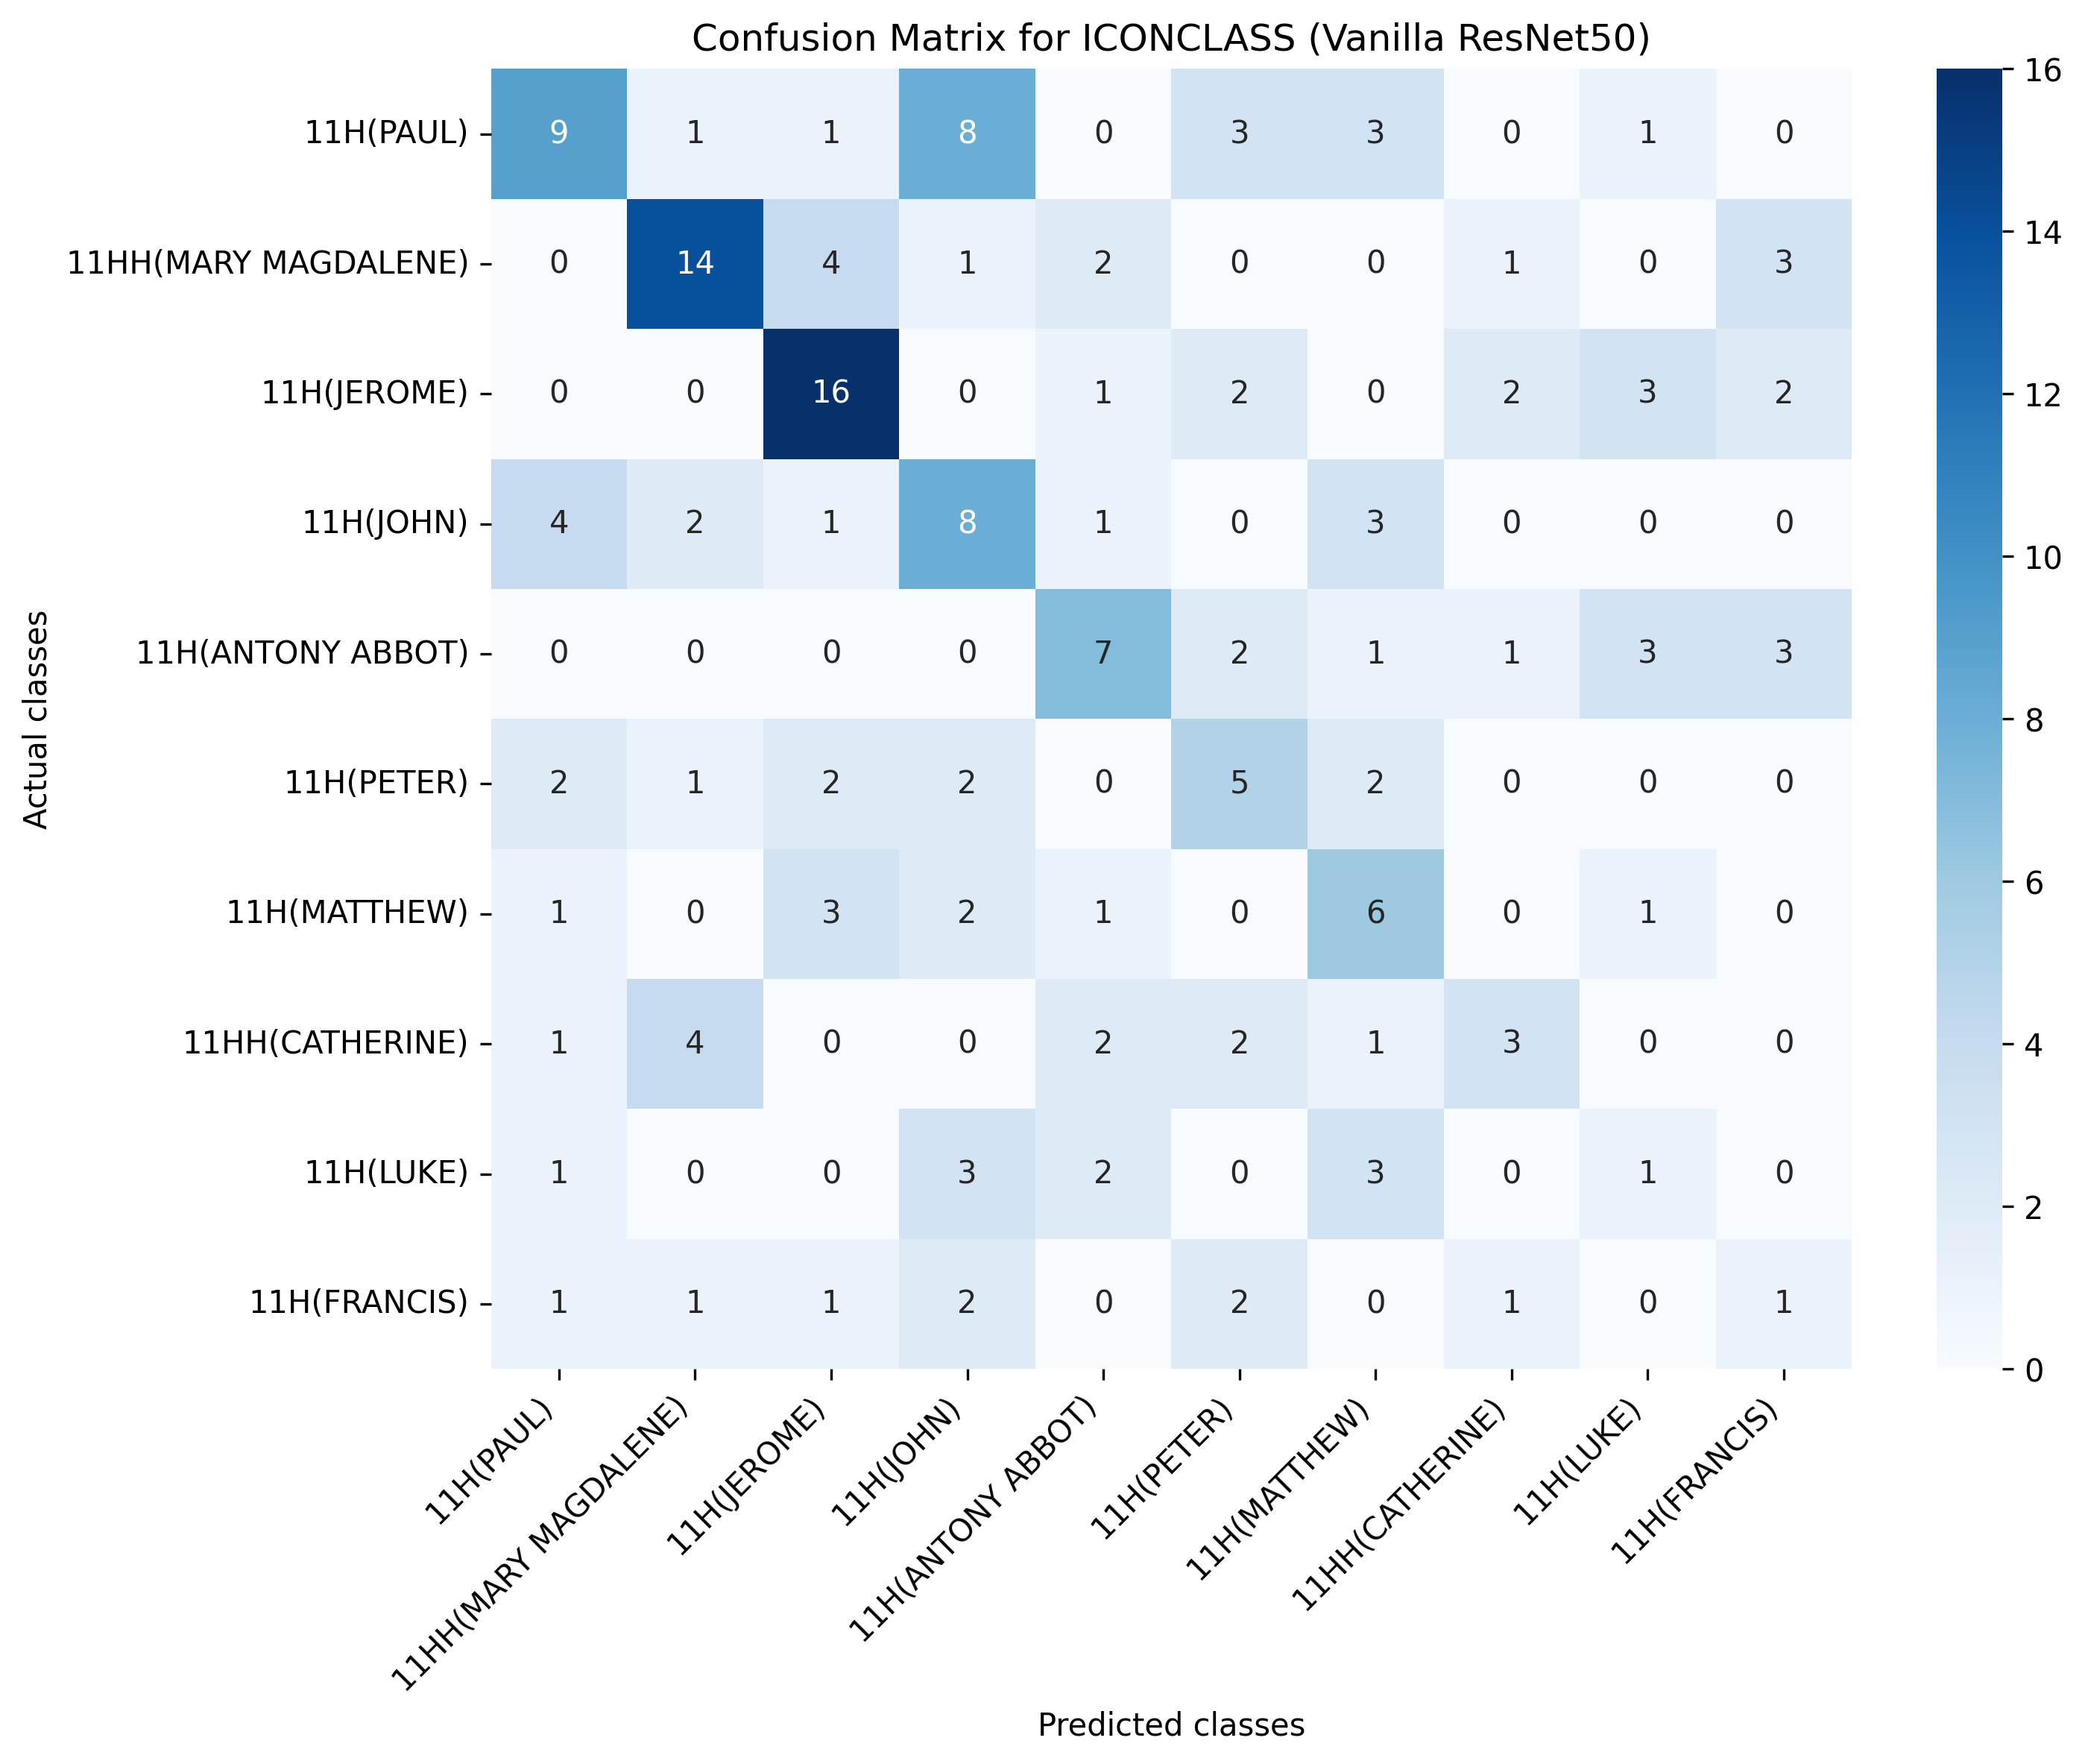

The table this chart was drawn from, first rows:
, 11H(PAUL), 11HH(MARY MAGDALENE), 11H(JEROME), 11H(JOHN), 11H(ANTONY ABBOT), 11H(PETER), 11H(MATTHEW), 11HH(CATHERINE), 11H(LUKE), 11H(FRANCIS)
11H(PAUL), 9, 1, 1, 8, 0, 3, 3, 0, 1, 0
11HH(MARY MAGDALENE), 0, 14, 4, 1, 2, 0, 0, 1, 0, 3
11H(JEROME), 0, 0, 16, 0, 1, 2, 0, 2, 3, 2
11H(JOHN), 4, 2, 1, 8, 1, 0, 3, 0, 0, 0
11H(ANTONY ABBOT), 0, 0, 0, 0, 7, 2, 1, 1, 3, 3
11H(PETER), 2, 1, 2, 2, 0, 5, 2, 0, 0, 0
11H(MATTHEW), 1, 0, 3, 2, 1, 0, 6, 0, 1, 0
11HH(CATHERINE), 1, 4, 0, 0, 2, 2, 1, 3, 0, 0
11H(LUKE), 1, 0, 0, 3, 2, 0, 3, 0, 1, 0
11H(FRANCIS), 1, 1, 1, 2, 0, 2, 0, 1, 0, 1
